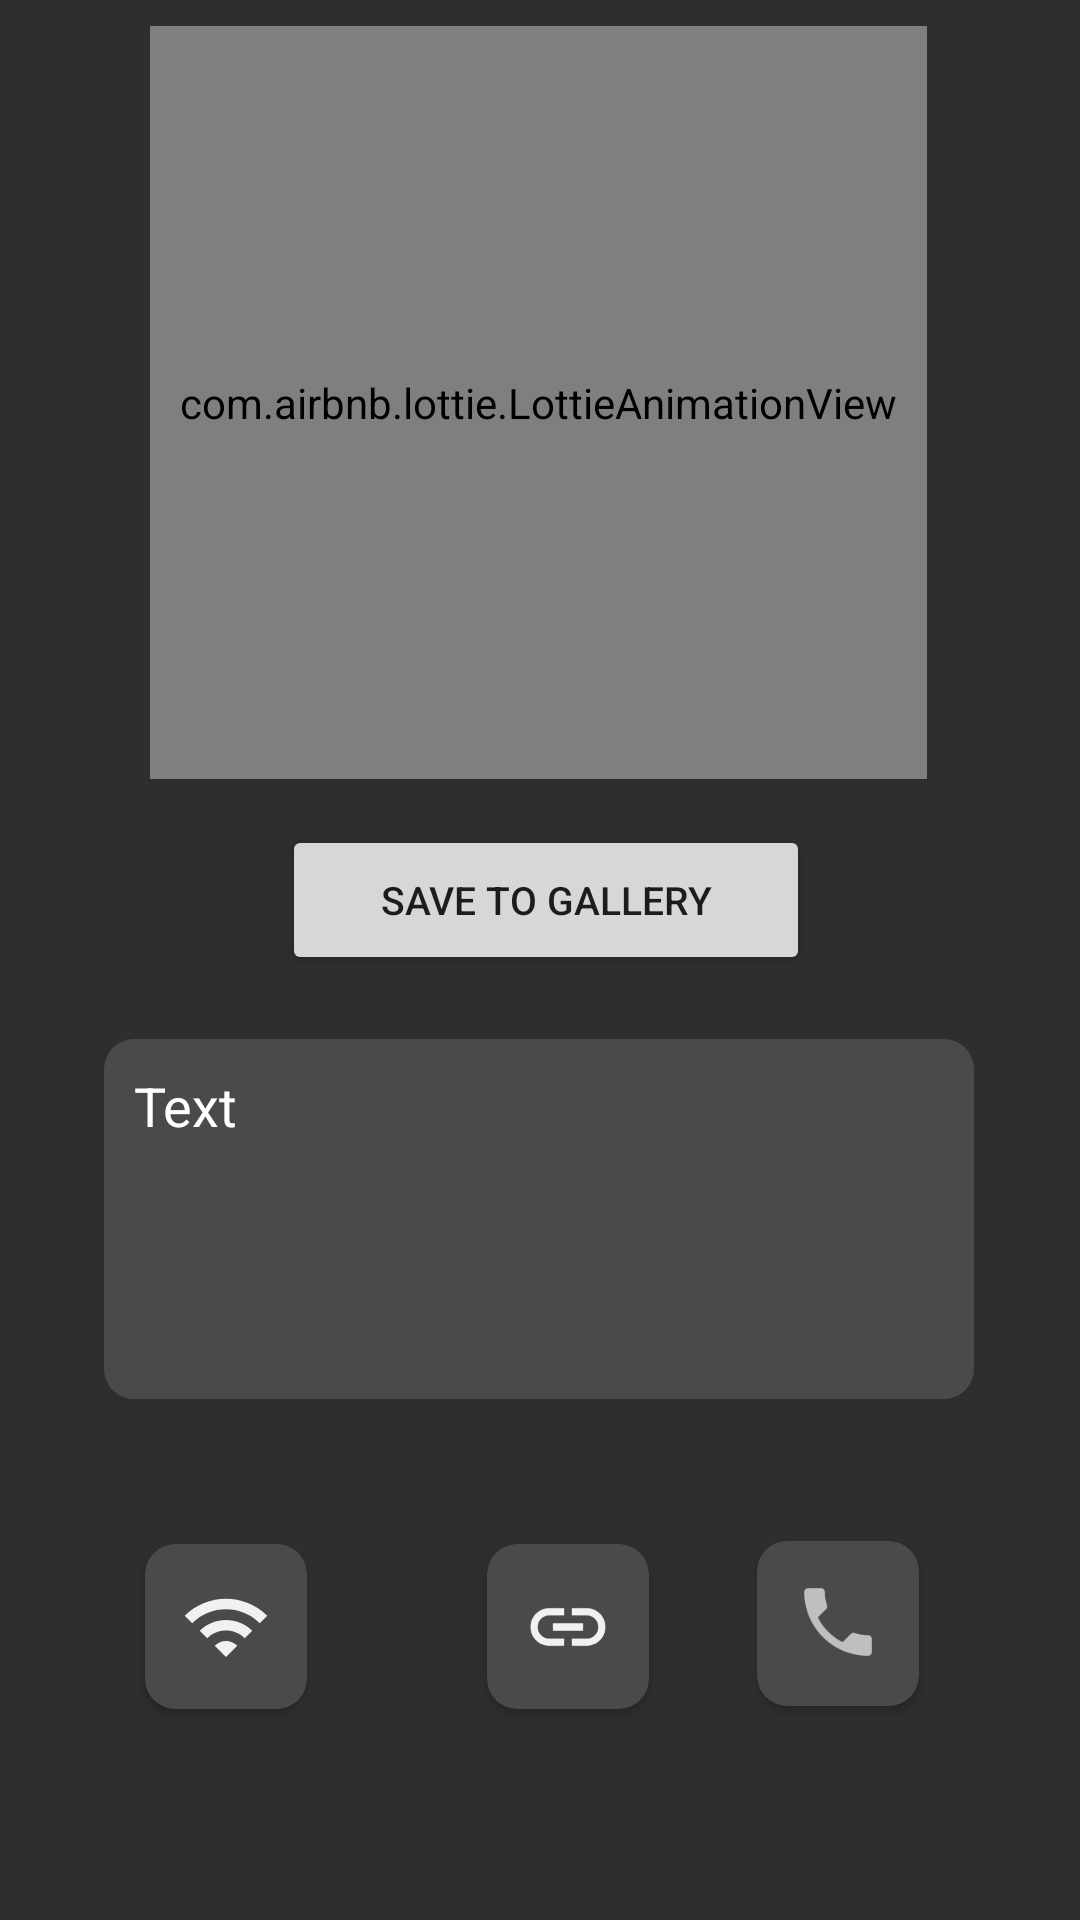

Here is an Android app screen rendered from its layout file. Give the layout XML and the strings, colors and styles it references.
<!-- AndroidManifest.xml: application theme Theme.QrCodeScannerV2 -->
<!-- res/layout/activity_create_qr_code.xml -->
<?xml version="1.0" encoding="utf-8"?>
<androidx.constraintlayout.widget.ConstraintLayout xmlns:android="http://schemas.android.com/apk/res/android"
    xmlns:app="http://schemas.android.com/apk/res-auto"
    xmlns:tools="http://schemas.android.com/tools"
    android:layout_width="match_parent"
    android:layout_height="match_parent"
    android:background="#2E2E2E"
    tools:context=".CreateQrCode">


    <com.airbnb.lottie.LottieAnimationView
        android:id="@+id/animationView"
        android:layout_width="259dp"
        android:layout_height="251dp"

        android:layout_marginStart="23dp"

        android:layout_marginEnd="23dp"
        app:layout_constraintBottom_toBottomOf="parent"
        app:layout_constraintEnd_toEndOf="parent"
        app:layout_constraintHorizontal_bias="0.493"
        app:layout_constraintStart_toStartOf="parent"
        app:layout_constraintTop_toTopOf="parent"
        app:layout_constraintVertical_bias="0.022"
        app:lottie_autoPlay="true"
        app:lottie_loop="true"
        app:lottie_rawRes="@raw/qrr" />

    <EditText
        android:id="@+id/editTextTextPersonName"
        android:layout_width="290dp"
        android:layout_height="120dp"
        android:background="@drawable/rounded_edittext"
        android:ems="10"
        android:gravity="start"
        android:hint="Text"
        android:inputType="textMultiLine"
        android:padding="10dp"

        android:singleLine="false"

        android:textColor="@color/white"
        android:textColorHint="@color/white"
        app:layout_constraintBottom_toBottomOf="parent"
        app:layout_constraintEnd_toEndOf="parent"
        app:layout_constraintHorizontal_bias="0.495"
        app:layout_constraintStart_toStartOf="parent"
        app:layout_constraintTop_toTopOf="parent"
        app:layout_constraintVertical_bias="0.666" />

    <Button
        android:id="@+id/download"
        android:layout_width="176dp"
        android:layout_height="50dp"
        android:text="save to gallery"
        android:textSize="13dp"
        app:layout_constraintBottom_toBottomOf="parent"
        app:layout_constraintEnd_toEndOf="parent"
        app:layout_constraintHorizontal_bias="0.51"
        app:layout_constraintStart_toStartOf="parent"
        app:layout_constraintTop_toTopOf="parent"
        app:layout_constraintVertical_bias="0.466" />

    <androidx.cardview.widget.CardView
        android:id="@+id/gowifi"
        android:layout_width="54dp"
        android:layout_height="55dp"
        android:layout_marginLeft="8dp"
        android:elevation="50dp"
        app:cardBackgroundColor="#4A4A4A"
        app:cardCornerRadius="10dp"

        app:layout_constraintBottom_toBottomOf="parent"
        app:layout_constraintEnd_toEndOf="parent"
        app:layout_constraintHorizontal_bias="0.135"
        app:layout_constraintStart_toStartOf="parent"
        app:layout_constraintTop_toTopOf="parent"
        app:layout_constraintVertical_bias="0.88">

        <androidx.constraintlayout.widget.ConstraintLayout
            android:layout_width="match_parent"
            android:layout_height="match_parent">

            <ImageView
                android:id="@+id/imageView"
                android:layout_width="30dp"
                android:layout_height="30dp"
                app:layout_constraintBottom_toBottomOf="parent"
                app:layout_constraintEnd_toEndOf="parent"
                app:layout_constraintStart_toStartOf="parent"
                app:layout_constraintTop_toTopOf="parent"
                app:srcCompat="@drawable/baseline_wifi_24" />

        </androidx.constraintlayout.widget.ConstraintLayout>


    </androidx.cardview.widget.CardView>

    <androidx.cardview.widget.CardView
        android:id="@+id/phone"
        android:layout_width="54dp"
        android:layout_height="55dp"
        android:elevation="50dp"
        app:cardBackgroundColor="#4A4A4A"
        app:cardCornerRadius="10dp"


        app:layout_constraintBottom_toBottomOf="parent"
        app:layout_constraintEnd_toEndOf="parent"
        app:layout_constraintHorizontal_bias="0.825"
        app:layout_constraintStart_toStartOf="parent"
        app:layout_constraintTop_toTopOf="parent"
        app:layout_constraintVertical_bias="0.878">

        <androidx.constraintlayout.widget.ConstraintLayout
            android:layout_width="match_parent"
            android:layout_height="match_parent">

            <ImageView
                android:id="@+id/imageView2"
                android:layout_width="30dp"
                android:layout_height="30dp"
                app:layout_constraintBottom_toBottomOf="parent"
                app:layout_constraintEnd_toEndOf="parent"
                app:layout_constraintStart_toStartOf="parent"
                app:layout_constraintTop_toTopOf="parent"
                app:layout_constraintVertical_bias="0.48"
                app:srcCompat="@drawable/baseline_phone_24" />

        </androidx.constraintlayout.widget.ConstraintLayout>


    </androidx.cardview.widget.CardView>

    <androidx.cardview.widget.CardView
        android:id="@+id/gowebsite"
        android:layout_width="54dp"
        android:layout_height="55dp"

        android:layout_marginLeft="140dp"
        android:elevation="50dp"
        app:cardBackgroundColor="#4A4A4A"

        app:cardCornerRadius="10dp"
        app:layout_constraintBottom_toBottomOf="parent"
        app:layout_constraintEnd_toEndOf="parent"
        app:layout_constraintHorizontal_bias="0.135"
        app:layout_constraintStart_toStartOf="parent"
        app:layout_constraintTop_toTopOf="parent"
        app:layout_constraintVertical_bias="0.88">

        <androidx.constraintlayout.widget.ConstraintLayout
            android:layout_width="match_parent"
            android:layout_height="match_parent">

            <ImageView
                android:id="@+id/imageView3"
                android:layout_width="30dp"
                android:layout_height="30dp"
                app:layout_constraintBottom_toBottomOf="parent"
                app:layout_constraintEnd_toEndOf="parent"
                app:layout_constraintStart_toStartOf="parent"
                app:layout_constraintTop_toTopOf="parent"
                app:srcCompat="@drawable/baseline_insert_link_24" />

        </androidx.constraintlayout.widget.ConstraintLayout>


    </androidx.cardview.widget.CardView>

</androidx.constraintlayout.widget.ConstraintLayout>
<!-- resources referenced by this layout -->
<resources>
  <!-- drawable baseline_insert_link_24 (drawable) -->
  <vector android:height="24dp" android:tint="#F1F1F1"
      android:viewportHeight="24" android:viewportWidth="24"
      android:width="24dp" xmlns:android="http://schemas.android.com/apk/res/android">
      <path android:fillColor="@android:color/white" android:pathData="M3.9,12c0,-1.71 1.39,-3.1 3.1,-3.1h4L11,7L7,7c-2.76,0 -5,2.24 -5,5s2.24,5 5,5h4v-1.9L7,15.1c-1.71,0 -3.1,-1.39 -3.1,-3.1zM8,13h8v-2L8,11v2zM17,7h-4v1.9h4c1.71,0 3.1,1.39 3.1,3.1s-1.39,3.1 -3.1,3.1h-4L13,17h4c2.76,0 5,-2.24 5,-5s-2.24,-5 -5,-5z"/>
  </vector>
  <!-- drawable baseline_phone_24 (drawable) -->
  <vector android:height="24dp" android:tint="#BFBFBF"
      android:viewportHeight="24" android:viewportWidth="24"
      android:width="24dp" xmlns:android="http://schemas.android.com/apk/res/android">
      <path android:fillColor="@android:color/white" android:pathData="M6.62,10.79c1.44,2.83 3.76,5.14 6.59,6.59l2.2,-2.2c0.27,-0.27 0.67,-0.36 1.02,-0.24 1.12,0.37 2.33,0.57 3.57,0.57 0.55,0 1,0.45 1,1V20c0,0.55 -0.45,1 -1,1 -9.39,0 -17,-7.61 -17,-17 0,-0.55 0.45,-1 1,-1h3.5c0.55,0 1,0.45 1,1 0,1.25 0.2,2.45 0.57,3.57 0.11,0.35 0.03,0.74 -0.25,1.02l-2.2,2.2z"/>
  </vector>
  <!-- drawable baseline_wifi_24 (drawable) -->
  <vector android:height="24dp" android:tint="#F1F1F1"
      android:viewportHeight="24" android:viewportWidth="24"
      android:width="24dp" xmlns:android="http://schemas.android.com/apk/res/android">
      <path android:fillColor="@android:color/white" android:pathData="M1,9l2,2c4.97,-4.97 13.03,-4.97 18,0l2,-2C16.93,2.93 7.08,2.93 1,9zM9,17l3,3 3,-3c-1.65,-1.66 -4.34,-1.66 -6,0zM5,13l2,2c2.76,-2.76 7.24,-2.76 10,0l2,-2C15.14,9.14 8.87,9.14 5,13z"/>
  </vector>
  <!-- drawable rounded_edittext (drawable) -->
  <?xml version="1.0" encoding="utf-8"?>
  <selector xmlns:android="http://schemas.android.com/apk/res/android">
      <item>
          <shape
              android:shape="rectangle">
              <solid android:color="#4A4A4A"/> 
              <corners android:radius="10dp"/> 
          </shape>
      </item>
  </selector>
  <style name="Theme.QrCodeScannerV2" parent="Theme.MaterialComponents.DayNight.DarkActionBar">
          
          <item name="colorPrimary">@color/purple_500</item>
          <item name="colorPrimaryVariant">@color/purple_700</item>
          <item name="colorOnPrimary">@color/white</item>
          
          <item name="colorSecondary">@color/teal_200</item>
          <item name="colorSecondaryVariant">@color/teal_700</item>
          <item name="colorOnSecondary">@color/black</item>
          
          <item name="android:statusBarColor">?attr/colorPrimaryVariant</item>
          
      </style>
  <!-- not gathered from this repository: default colours our renderer supplied (Android Studio template values) -->
  <color name="purple_500">#FF6200EE</color>
  <color name="purple_700">#FF3700B3</color>
  <color name="teal_200">#FF03DAC5</color>
  <color name="teal_700">#FF018786</color>
  <color name="black">#FF000000</color>
  <color name="white">#FFFFFFFF</color>
</resources>
